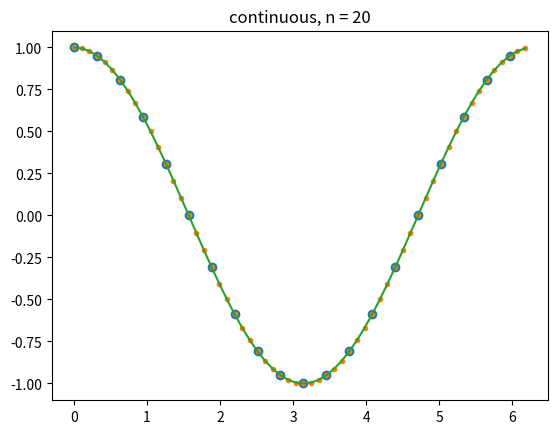

The matplotlib source for this figure:
# Numerical Methods II, Courant Institute, NYU, spring 2018
# http://www.math.nyu.edu/faculty/goodman/teaching/NumericalMethodsII2018/index.html
# [redacted]
#  see class notes Part 2 for more discussion

#   Illustrate Fourier interpolation ...
#   ... and how the Python FFT works ...
#   ... and some Python vector instructions that run faster than loops.

import numpy as np
import matplotlib.pyplot as plt


#     Function to be interpolated

# A symmetric hat function with uf(0) = 1 and u(x)=0 for |x|>r

def u1(x):
    return np.cos(x)
    r = 1.
    ax = np.abs(x)
    if ax > r:
        return 0.
    #    if x < -r/2.:
    #        return 0.
    else:  # uf(x) = 1-|x|/r if |x| < r
        return 1. - (ax / r)


u1name = "continuous"


# The hat function for x>0, but discontinuous jump to zero at x=0

def u2(x):
    r = 1.
    if x < 0:
        return 0.
    if x > r:
        return 0.
    return 1. - x / r


u2name = "discontinuous"


# A gaussian that is (almost) smooth if r << L

def u3(x):
    r = .4
    sx = x / r
    return np.exp(-sx * sx / 2.)


u3name = "smooth_big"


# A gaussian that is (almost) smooth if r << L

def u4(x):
    r = .1
    sx = x / r
    return np.exp(-sx * sx / 2.)


u4name = "smooth_small"

# --------------------------------------------------------------------------------


m = 10  # so n is even
n = 2 * m  # number of sample points
L = 4.  # length of the physical interval
dx = L / n  # for comments only, not used in the code

#    Uniformly spaced points in [-L/2,L/2], for periodic functions:
#          x[0] = -L/2 and x[n-1] = L/2 - dx.
#    Could be done with a scalar loop: xa[j] = (-L/2) + j*dx, ...
#    ... but that would be slower, and possibly less clear?

xa = np.linspace(0, 2*np.pi, num=n, endpoint=False)  # array of x values

mg = 30
ng = 2 * mg  # of points for graphics
xg = np.linspace(0, 2*np.pi, num=ng, endpoint=False)  # array of x values, for plotting

#    Apply the function u1 (or u2 or u3) to every entry in the array xa
#    ... and put the result in the array u.

u = list(map(u1, xa))  # choose functions 1, 2, or 3, AND !!!
ug = list(map(u1, xg))
name = u1name  # !!! MUST change the name when you change the function!!!

uh = np.fft.fft(u)  # "u hat", the Python "forward" FFT routine, ...
#  ... produces a length n complex array

#    "roll" from numpy does a circular shift every entry of uh moves left (or right") ...
#    ... by m-1 and the ones that fall off are copied onto the other end.

uh = np.roll(uh, m - 1)  # put frequency k=0 in the middle of the array

#    Evaluate the Fourier interpolant using the inverse FFT.  Must pad by zeros
#    on the left and right to make a longer vector.

uhp = np.zeros(ng, dtype=complex)  # "u hat padded", an array with  ...
# ... uh padded by zeros left and right.
# "dtype = complex" makes them complex zeros

js = mg - m  # "j start", location for first uDft[0] to go
je = js + n  # "j end", there are n entries in uDFT

#       Vectorized copy commands give ranges using colons.
#       You can find this under "slicing" in the documentation.

uhp[js:je] = uh[:]  # Also converts the type of uh to the type of uhp ..
# ... that's why we had to make uhp be complex zeros.

print(uhp)
uhp = np.roll(uhp, -mg + 1)  # Circular shift to get ready for the inverse FFT
ugi = (ng / n) * np.fft.ifft(uhp)  # The Python inverse FFT has a factor of (1/n) ...
# ... built in.  We want (1/n), not (1/ng).

plt.plot(xa, u, "o", xg, np.real(ugi), '.', xg, ug)
titleString = name + ", n = " + str(n)
plt.title(titleString)
fileName = "FourierInterp_" + name + ".pdf"
plt.savefig(fileName)
plt.show()
